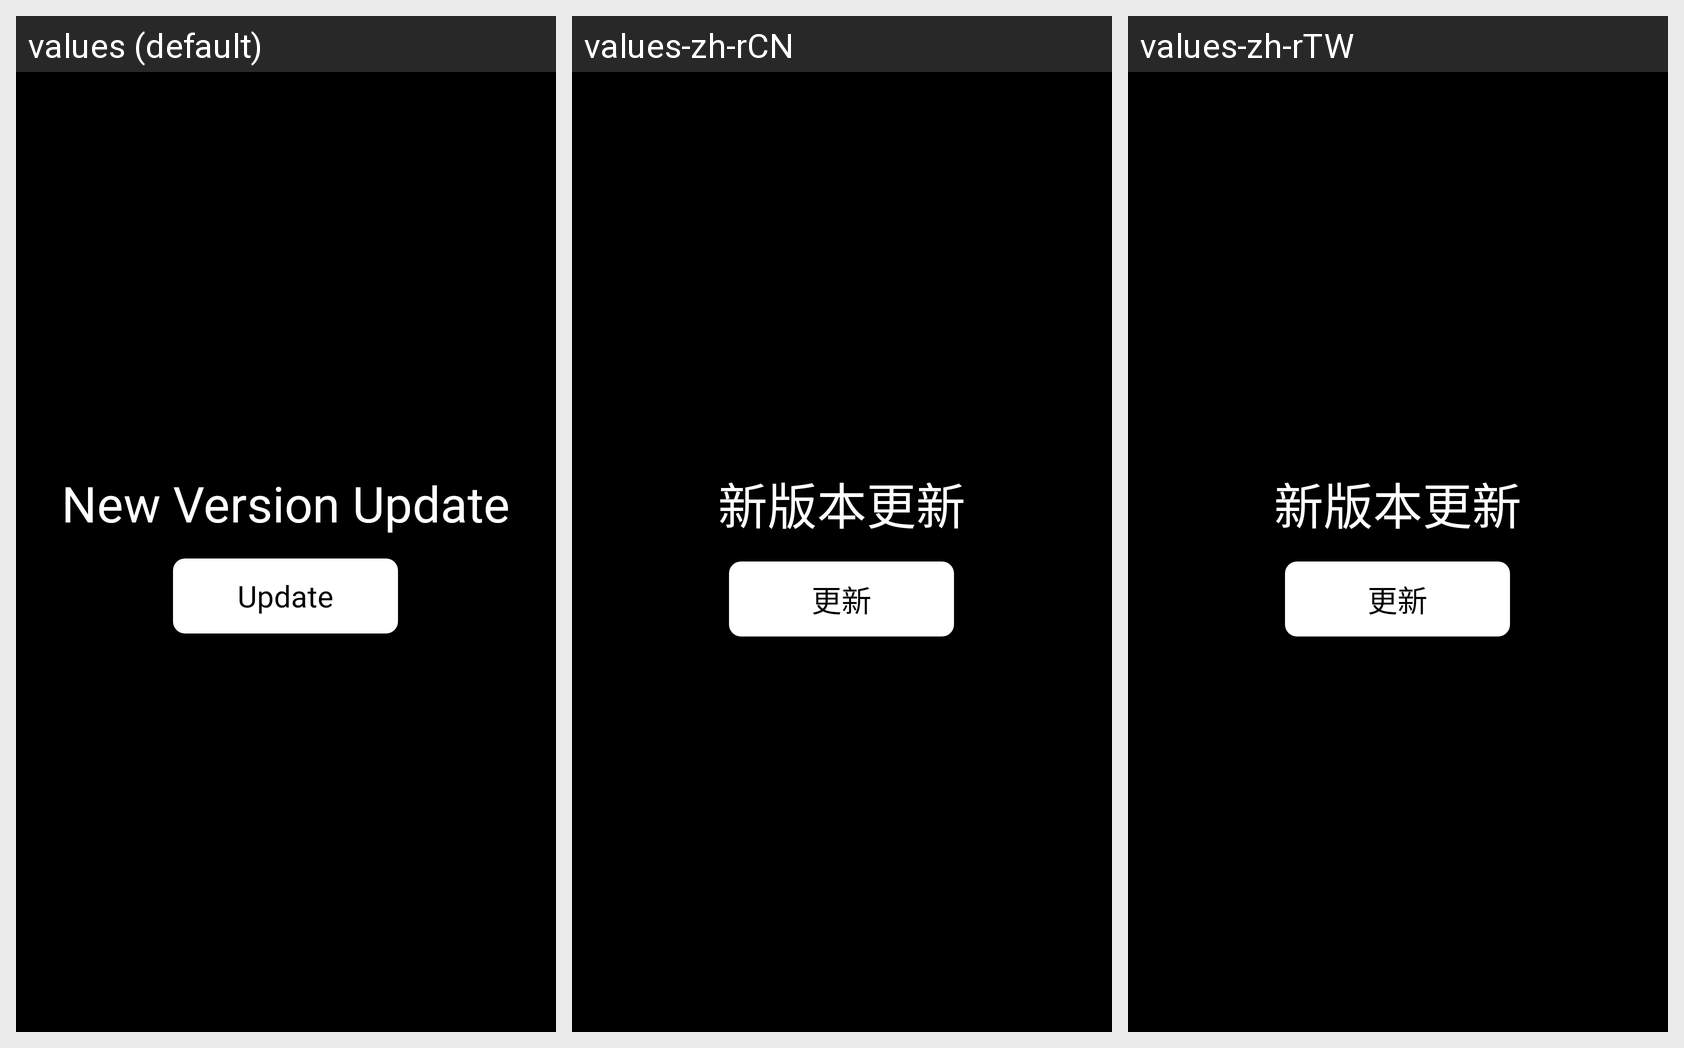

Translations of the strings shown on this Android screen, per locale in the grid:
Android screen res/layout/dialog_update.xml rendered under 3 locales, left to right: values (default), values-zh-rCN, values-zh-rTW. Device: Nexus 5 (rendered at 1080×1920; each locale shown at half size, 540×960, under a caption strip naming it); theme android:Theme.Black.NoTitleBar.Fullscreen.
Strings drawn on this screen, with the default value and each locale's value (text and hints the layout hard-codes, and strings that could not be matched under every locale, appear in the picture but are not listed):

update_tv
  values: New Version Update
  values-zh-rCN: 新版本更新
  values-zh-rTW: 新版本更新

update
  values: Update
  values-zh-rCN: 更新
  values-zh-rTW: 更新
